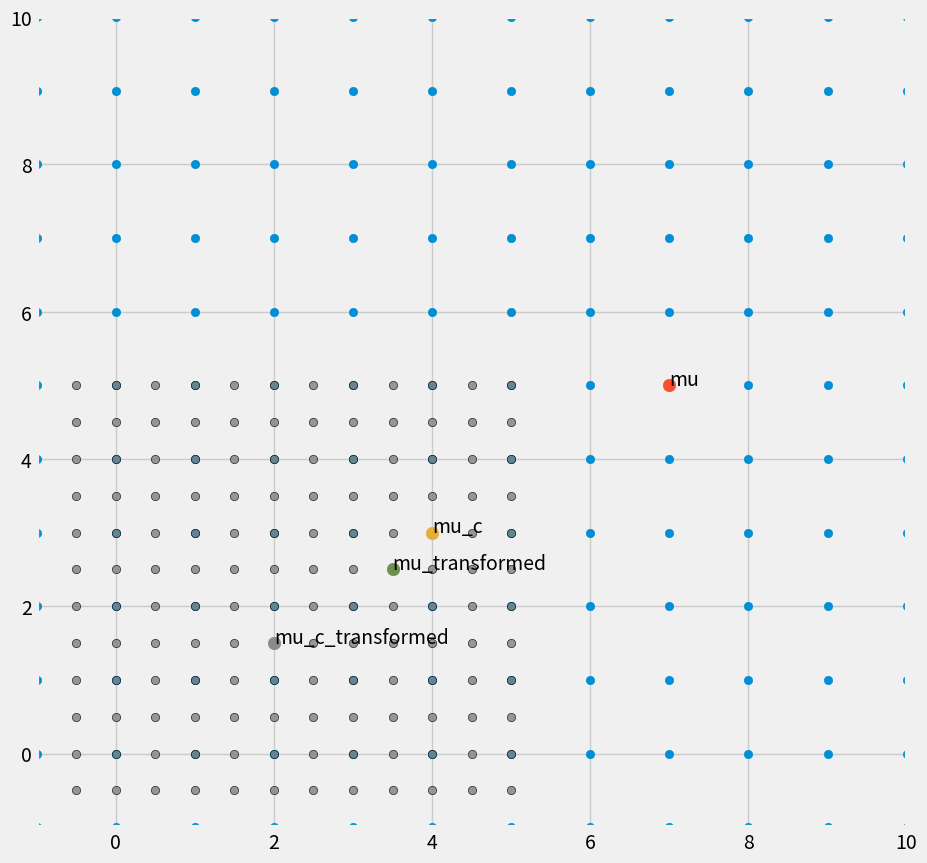

This chart was generated by the following Python code:
import numpy as np
import matplotlib.pyplot as plt
from matplotlib import style
style.use('fivethirtyeight')
np.random.seed(seed=42)
mu = np.array([7,5]).reshape(2,1)
mu_c = np.array([4,3]).reshape(2,1)
fig = plt.figure(figsize=(10,10))
ax0 = fig.add_subplot(111)
ax0.set_xlim(-1,10)
ax0.set_ylim(-1,10)
# Plot the meshgrid
X,Y = np.meshgrid(np.linspace(-1,10,num=12),np.linspace(-1,10,num=12))
data = np.array([X.reshape(1,144),Y.reshape(1,144)]).reshape(2,144)
ax0.scatter(X,Y)
# Transform the data using w
w = np.array([[0.5,0],[0,0.5]])
data_trans = np.dot(data.T,w)
mu_trans = np.dot(mu.reshape(2,1).T,w).reshape(2,1)
mu_c_trans = np.dot(mu_c.reshape(2,1).T,w).reshape(2,1)
ax0.scatter(data_trans[:,0],data_trans[:,1],alpha=0.8,color='grey',edgecolor='black')
# Plot mu, mu_trans, mu_k, and mu_k_trans
# Plot mu and mu_k
for i in [mu,mu_c,mu_trans,mu_c_trans]:
    ax0.scatter(i[0],i[1],s=80)
ax0.annotate('mu',[mu[0],mu[1]])
ax0.annotate('mu_c',mu_c)
ax0.annotate('mu_c_transformed',mu_c_trans)
ax0.annotate('mu_transformed',mu_trans)
plt.show()
